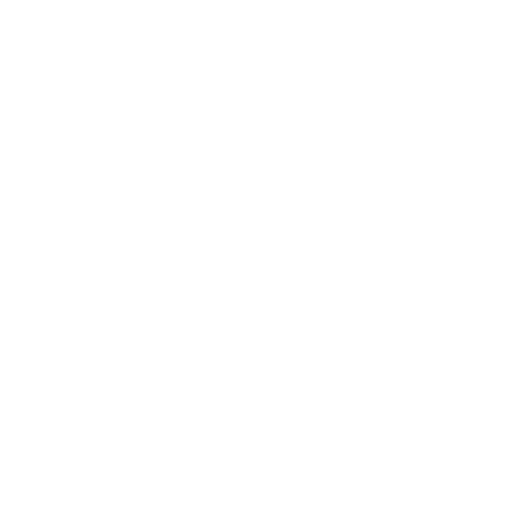
t = 0.00 s
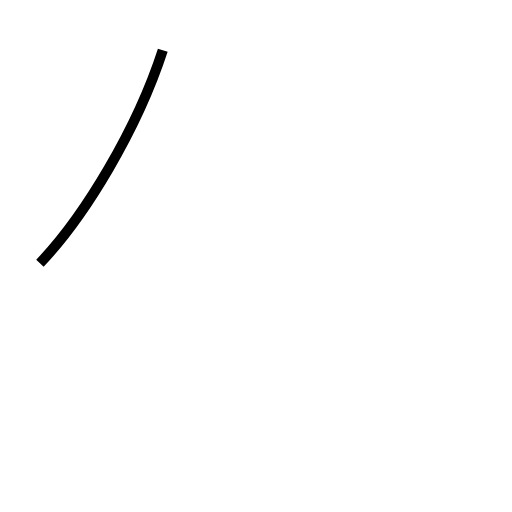
t = 0.73 s
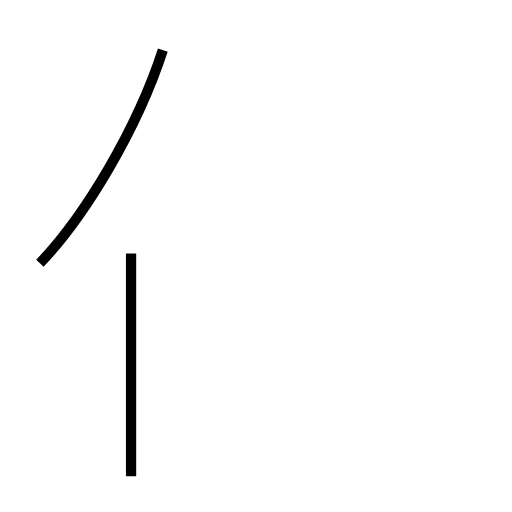
t = 1.38 s
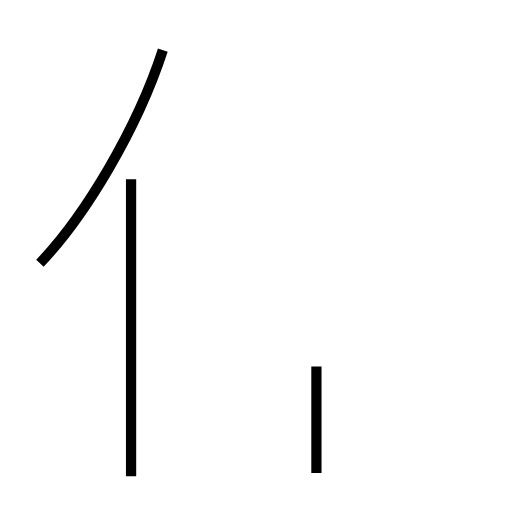
t = 1.91 s
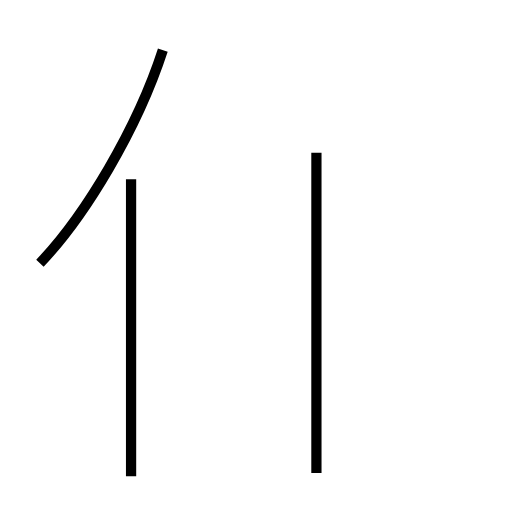
t = 2.53 s
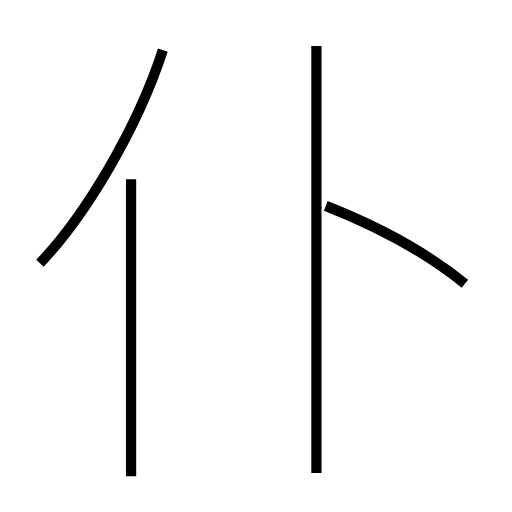
t = 3.32 s

The animated SVG that drew these frames (rendered in a browser with its animation timeline set to each time). Animation: 4 SMIL elements (animate=4); one cycle of 3.31 s.

<?xml version='1.0' encoding='utf-8'?>
<svg viewBox="0.0 -6.0 50.0 50.0" version="1.1" xmlns="http://www.w3.org/2000/svg"><rect x="-1000" y="-1000" width="2000" height="2000" stroke="white" fill="white" /><g style="fill:none;stroke:#000000;stroke-width:1"><path d="M 3.9 -18.3 C 8.3 -22.9 13.4 -31.4 15.9 -39.1 " transform="translate(0.0 38.0)" stroke-dasharray="24.180703411631637" stroke-dashoffset="24.180703411631637"><animate attributeName="stroke-dashoffset" from="24.180703411631637" to="0" dur="0.7254211023489491s" begin="0s" fill="freeze" /></path><path d="M 12.8 2.5 L 12.8 -26.5 " transform="translate(0.0 38.0)" stroke-dasharray="29.0" stroke-dashoffset="29.0"><animate attributeName="stroke-dashoffset" from="29.0" to="0" dur="0.87s" begin="0.7254211023489491s" fill="freeze" /></path><path d="M 30.9 2.2 L 30.9 -39.5 " transform="translate(0.0 38.0)" stroke-dasharray="41.7" stroke-dashoffset="41.7"><animate attributeName="stroke-dashoffset" from="41.7" to="0" dur="1.2510000000000001s" begin="1.595421102348949s" fill="freeze" /></path><path d="M 45.4 -16.3 C 41.8 -19.2 36.9 -21.9 31.8 -23.9" transform="translate(0.0 38.0)" stroke-dasharray="15.63593514870742" stroke-dashoffset="15.63593514870742"><animate attributeName="stroke-dashoffset" from="15.63593514870742" to="0" dur="0.4690780544612226s" begin="2.846421102348949s" fill="freeze" /></path></g></svg>
